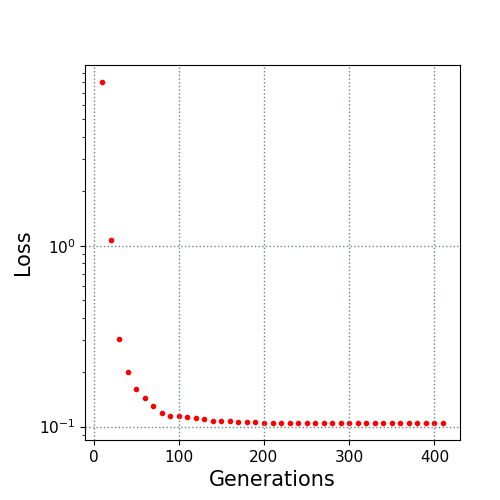

Source data for this figure (header and first rows):
10.0, 8.029169
20.0, 1.081
30.0, 0.3029
40.0, 0.1991
50.0, 0.1605
60.0, 0.1432
70.0, 0.1299
80.0, 0.1193
90.0, 0.1147
100.0, 0.1138
110.0, 0.1131
120.0, 0.1116
130.0, 0.1101
140.0, 0.1079
150.0, 0.1076
160.0, 0.107
170.0, 0.106
180.0, 0.1056
190.0, 0.1056
200.0, 0.1052
210.0, 0.1052
220.0, 0.1052
230.0, 0.1047
240.0, 0.1047
250.0, 0.1047
260.0, 0.1047
270.0, 0.1047
280.0, 0.1047
290.0, 0.1047
300.0, 0.1047
310.0, 0.1047
320.0, 0.1047
330.0, 0.1047
340.0, 0.1047
350.0, 0.1047
360.0, 0.1047
370.0, 0.1047
380.0, 0.1047
390.0, 0.1047
400.0, 0.1047
410.0, 0.1047
